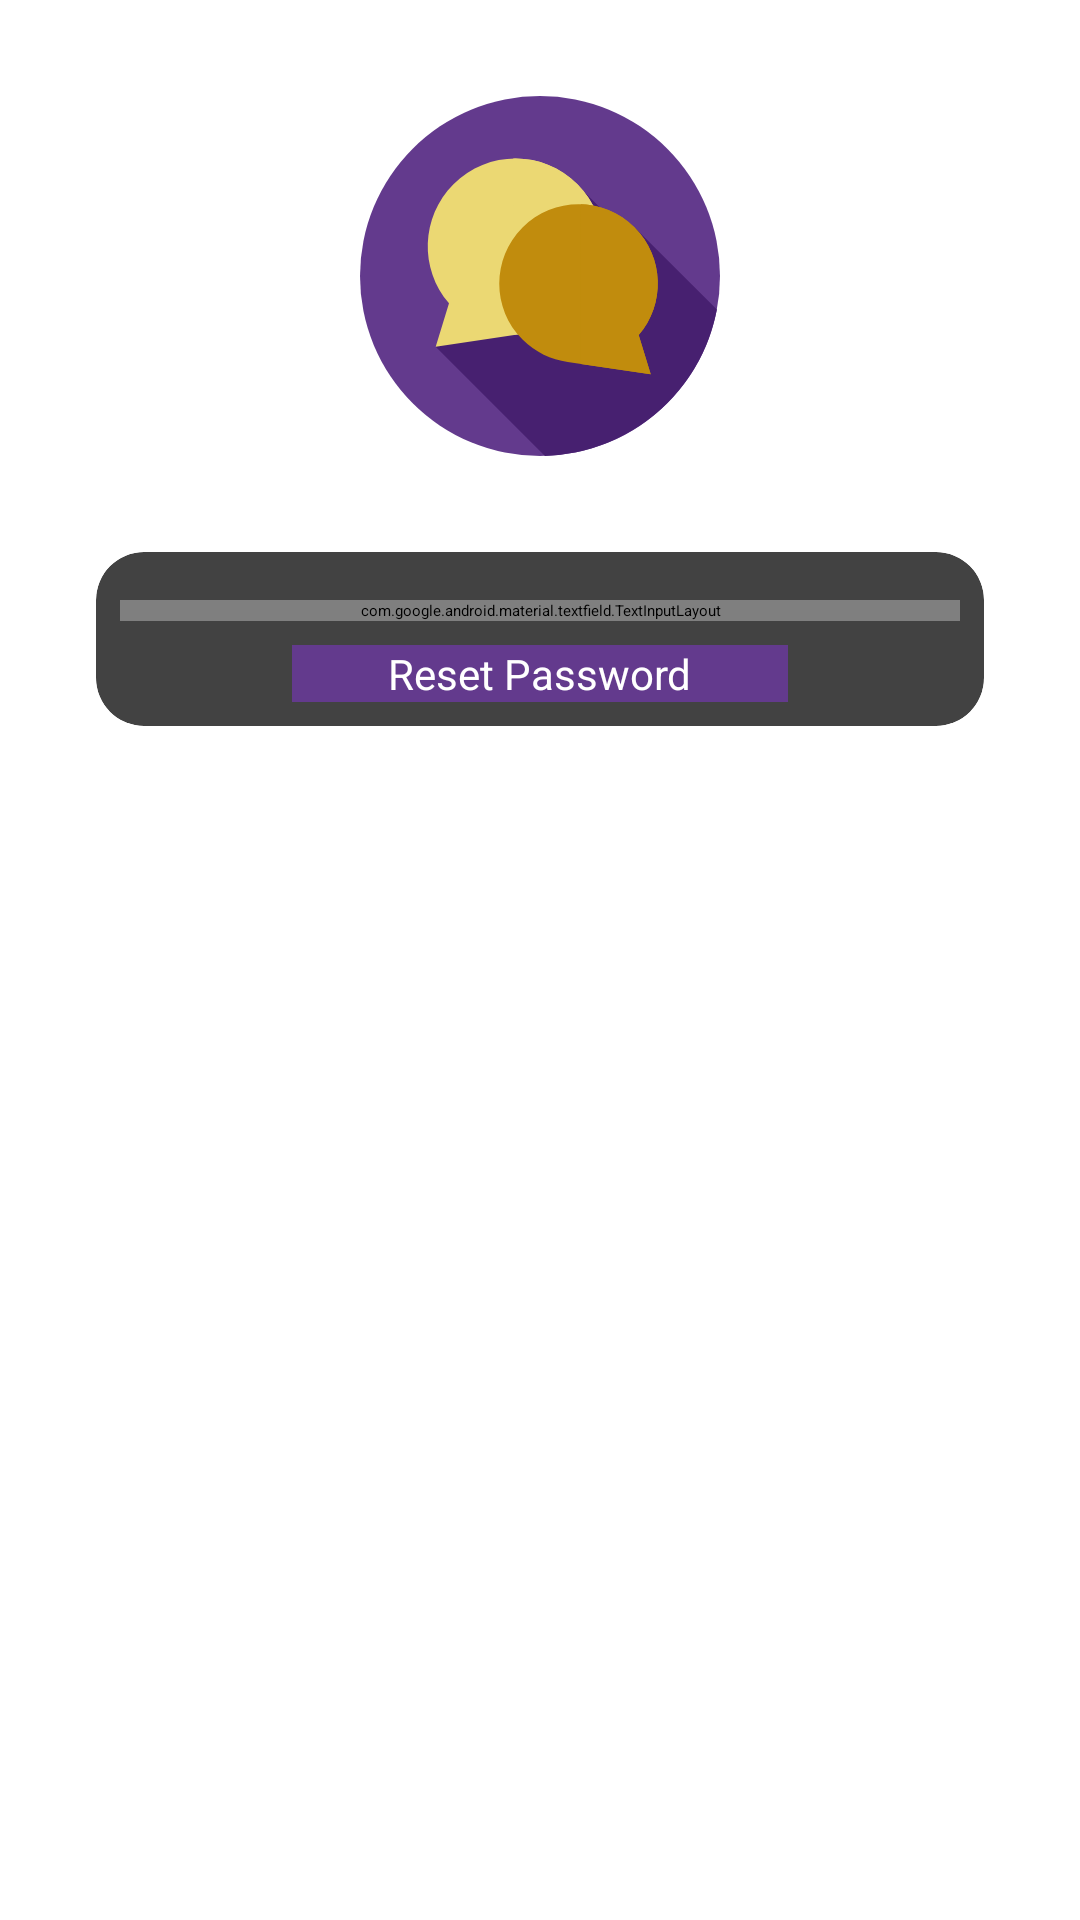

Produce the Android XML layout that renders to this screen, including the resource entries it uses.
<!-- AndroidManifest.xml: application theme Theme.ChatApp -->
<!-- res/layout/activity_reset_password.xml -->
<?xml version="1.0" encoding="utf-8"?>
<androidx.constraintlayout.widget.ConstraintLayout xmlns:android="http://schemas.android.com/apk/res/android"
    xmlns:app="http://schemas.android.com/apk/res-auto"
    xmlns:tools="http://schemas.android.com/tools"
    android:layout_width="match_parent"
    android:layout_height="match_parent"
    tools:context=".password.ResetPasswordActivity">

    <include
        layout="@layout/custom_progressbar"
        android:id="@+id/progressBarLayout"
        android:visibility="gone"/>

    <ImageView
        android:id="@+id/profileiv"
        android:layout_width="120dp"
        android:layout_height="120dp"
        android:layout_marginTop="32dp"
        android:src="@drawable/ic_chat_bubble"
        app:layout_constraintBottom_toTopOf="@+id/cardView"
        app:layout_constraintEnd_toEndOf="parent"
        app:layout_constraintHorizontal_bias="0.5"
        app:layout_constraintStart_toStartOf="parent"
        app:layout_constraintTop_toTopOf="parent" />

    <androidx.cardview.widget.CardView
        android:id="@+id/cardView"
        android:layout_width="0dp"
        android:layout_height="wrap_content"
        android:layout_margin="32dp"
        android:background="@drawable/card_border"
        app:cardCornerRadius="16dp"
        app:layout_constraintEnd_toEndOf="parent"
        app:layout_constraintStart_toStartOf="parent"
        app:layout_constraintTop_toBottomOf="@+id/profileiv">

        <LinearLayout
            android:id="@+id/resetPasswordLinearLayout"
            android:layout_width="match_parent"
            android:layout_height="wrap_content"
            android:layout_margin="8dp"
            android:gravity="center"
            android:orientation="vertical">

            <com.google.android.material.textfield.TextInputLayout
                style="@style/Widget.MaterialComponents.TextInputLayout.OutlinedBox"
                android:layout_width="match_parent"
                android:layout_height="wrap_content"
                android:layout_marginTop="8dp">

                <com.google.android.material.textfield.TextInputEditText
                    android:id="@+id/enterEmail"
                    style="@style/Widget.MaterialComponents.TextInputLayout.OutlinedBox"
                    android:layout_width="match_parent"
                    android:layout_height="wrap_content"
                    android:hint="@string/enter_email"
                    android:textSize="18sp" />

            </com.google.android.material.textfield.TextInputLayout>

            <Button
                android:id="@+id/resetPasswordButton"
                android:layout_width="wrap_content"
                android:layout_height="wrap_content"
                android:layout_marginTop="8dp"
                android:background="@color/colorPrimary"
                android:paddingLeft="32dp"
                android:onClick="resetPasswordCllick"
                android:paddingRight="32dp"
                android:text="@string/reset_password"
                android:textColor="#FFFFFF"
                android:textSize="14sp"
                app:backgroundTint="@color/colorPrimary" />

        </LinearLayout>

        <LinearLayout
            android:id="@+id/messageLinearLayout"
            android:layout_width="match_parent"
            android:layout_height="wrap_content"
            android:background="@drawable/card_border"
            android:gravity="center"
            android:orientation="vertical"
            android:padding="14dp"
            android:visibility="gone"
            tools:visibility="visible">

            <TextView
                android:id="@+id/messageTextView"
                android:layout_width="match_parent"
                android:layout_height="wrap_content"
                android:gravity="center"
                android:textAppearance="@style/TextAppearance.AppCompat.Medium"
                tools:text="@string/reset_password_instructions" />

            <LinearLayout
                android:layout_width="match_parent"
                android:layout_height="match_parent"
                android:orientation="horizontal">

                <Button
                    android:id="@+id/retryButton"
                    android:layout_width="wrap_content"
                    android:layout_height="wrap_content"
                    android:layout_margin="8dp"
                    android:layout_weight="1"
                    android:onClick="resetPasswordCllick"
                    android:text="@string/retry"
                    android:textColor="#FFFFFF" />

                <Button
                    android:id="@+id/closeButton"
                    android:layout_width="wrap_content"
                    android:layout_height="wrap_content"
                    android:layout_margin="8dp"
                    android:layout_weight="1"
                    android:onClick="closeButtonClick"
                    android:text="@string/close"
                    android:textColor="#FFFFFF" />
            </LinearLayout>

        </LinearLayout>

    </androidx.cardview.widget.CardView>

</androidx.constraintlayout.widget.ConstraintLayout>
<!-- res/layout/custom_progressbar.xml (included above) -->
<?xml version="1.0" encoding="utf-8"?>
<androidx.cardview.widget.CardView xmlns:android="http://schemas.android.com/apk/res/android"
    xmlns:app="http://schemas.android.com/apk/res-auto"
    android:layout_width="match_parent"
    android:layout_height="match_parent"
    app:cardBackgroundColor="#33FFFFFF"
    app:cardElevation="16dp">

    <LinearLayout
        android:layout_width="match_parent"
        android:layout_height="match_parent"
        android:gravity="center"
        android:orientation="vertical">

        <ProgressBar
            android:id="@+id/progressBar"
            style="@style/Widget.AppCompat.ProgressBar"
            android:layout_width="wrap_content"
            android:layout_height="wrap_content" />

        <TextView
            android:id="@+id/progressBarTextView"
            android:layout_width="wrap_content"
            android:layout_height="wrap_content"
            android:layout_marginTop="8dp"
            android:text="@string/please_wait"
            android:textAppearance="@style/TextAppearance.AppCompat.Medium"
            android:textColor="@color/colorPrimary"
            android:textStyle="bold" />
    </LinearLayout>
</androidx.cardview.widget.CardView>
<!-- resources referenced by this layout -->
<resources>
  <color name="colorPrimary">#633A8D</color>
  <!-- drawable ic_chat_bubble (drawable) -->
  <vector xmlns:android="http://schemas.android.com/apk/res/android"
      android:width="512dp"
      android:height="512dp"
      android:viewportWidth="512"
      android:viewportHeight="512">
    <path
        android:pathData="M256,256m-256,0a256,256 0,1 1,512 0a256,256 0,1 1,-512 0"
        android:fillColor="#633a8d"/>
    <path
        android:pathData="M263.062,511.899c121.89,-3.302 222.5,-91.804 244.465,-208.106L390.588,186.854l-6.553,14.515l-64.959,-64.96L107.651,356.488L263.062,511.899z"
        android:fillColor="#472070"/>
    <path
        android:pathData="M309.278,301.722c48.695,-48.694 48.695,-127.644 0,-176.339s-127.645,-48.695 -176.339,-0.001c-46.471,46.47 -48.591,120.493 -6.365,169.481l-18.923,61.625l130.583,-19.425l-0.002,-0.002C264.221,333.478 289.297,321.702 309.278,301.722z"
        android:fillColor="#ebd873"/>
    <path
        android:pathData="M309.279,125.383C284.14,100.245 250.939,88.085 218,88.902v251.171l20.234,-3.01l-0.002,-0.002c25.989,-3.583 51.065,-15.358 71.046,-35.339C357.973,253.027 357.973,174.078 309.279,125.383z"
        android:fillColor="#ebd873"/>
    <path
        android:pathData="M231.161,346.281c-44.025,-44.024 -44.025,-115.402 0,-159.426s115.402,-44.025 159.427,-0.001c42.014,42.013 43.93,108.937 5.755,153.226l17.108,55.715l-118.059,-17.562l0.002,-0.002C271.897,374.992 249.226,364.346 231.161,346.281z"
        android:fillColor="#c18c0d"/>
    <path
        android:pathData="M396.343,340.081c38.176,-44.289 36.259,-111.213 -5.755,-153.226C369.371,165.637 341.8,154.65 314,153.884v227.117l99.451,14.794L396.343,340.081z"
        android:fillColor="#c18c0d"/>
  </vector>
  <string name="close">Close</string>
  <string name="enter_email">Enter Email</string>
  <string name="please_wait">Please wait...</string>
  <string name="reset_password">Reset Password</string>
  <string name="reset_password_instructions">Reset password instructions has been sent on email : %1$s</string>
  <string name="retry">Retry</string>
  <style name="Theme.ChatApp" parent="Theme.MaterialComponents.DayNight.DarkActionBar">
          
          <item name="colorPrimary">@color/colorPrimary</item>
          <item name="colorPrimaryVariant">@color/colorPrimaryDark</item>
          <item name="colorOnPrimary">@color/colorAccent</item>
          
          <item name="colorSecondary">@color/colorPrimary</item>
          <item name="colorSecondaryVariant">@color/colorPrimaryDark</item>
          <item name="colorOnSecondary">@color/colorAccent</item>
          
          <item name="android:statusBarColor" tools:targetApi="l">?attr/colorPrimaryVariant</item>
          
      </style>
  <color name="colorPrimaryDark">#FF4C1E7B</color>
  <color name="colorAccent">#FFC18C0D</color>
</resources>
